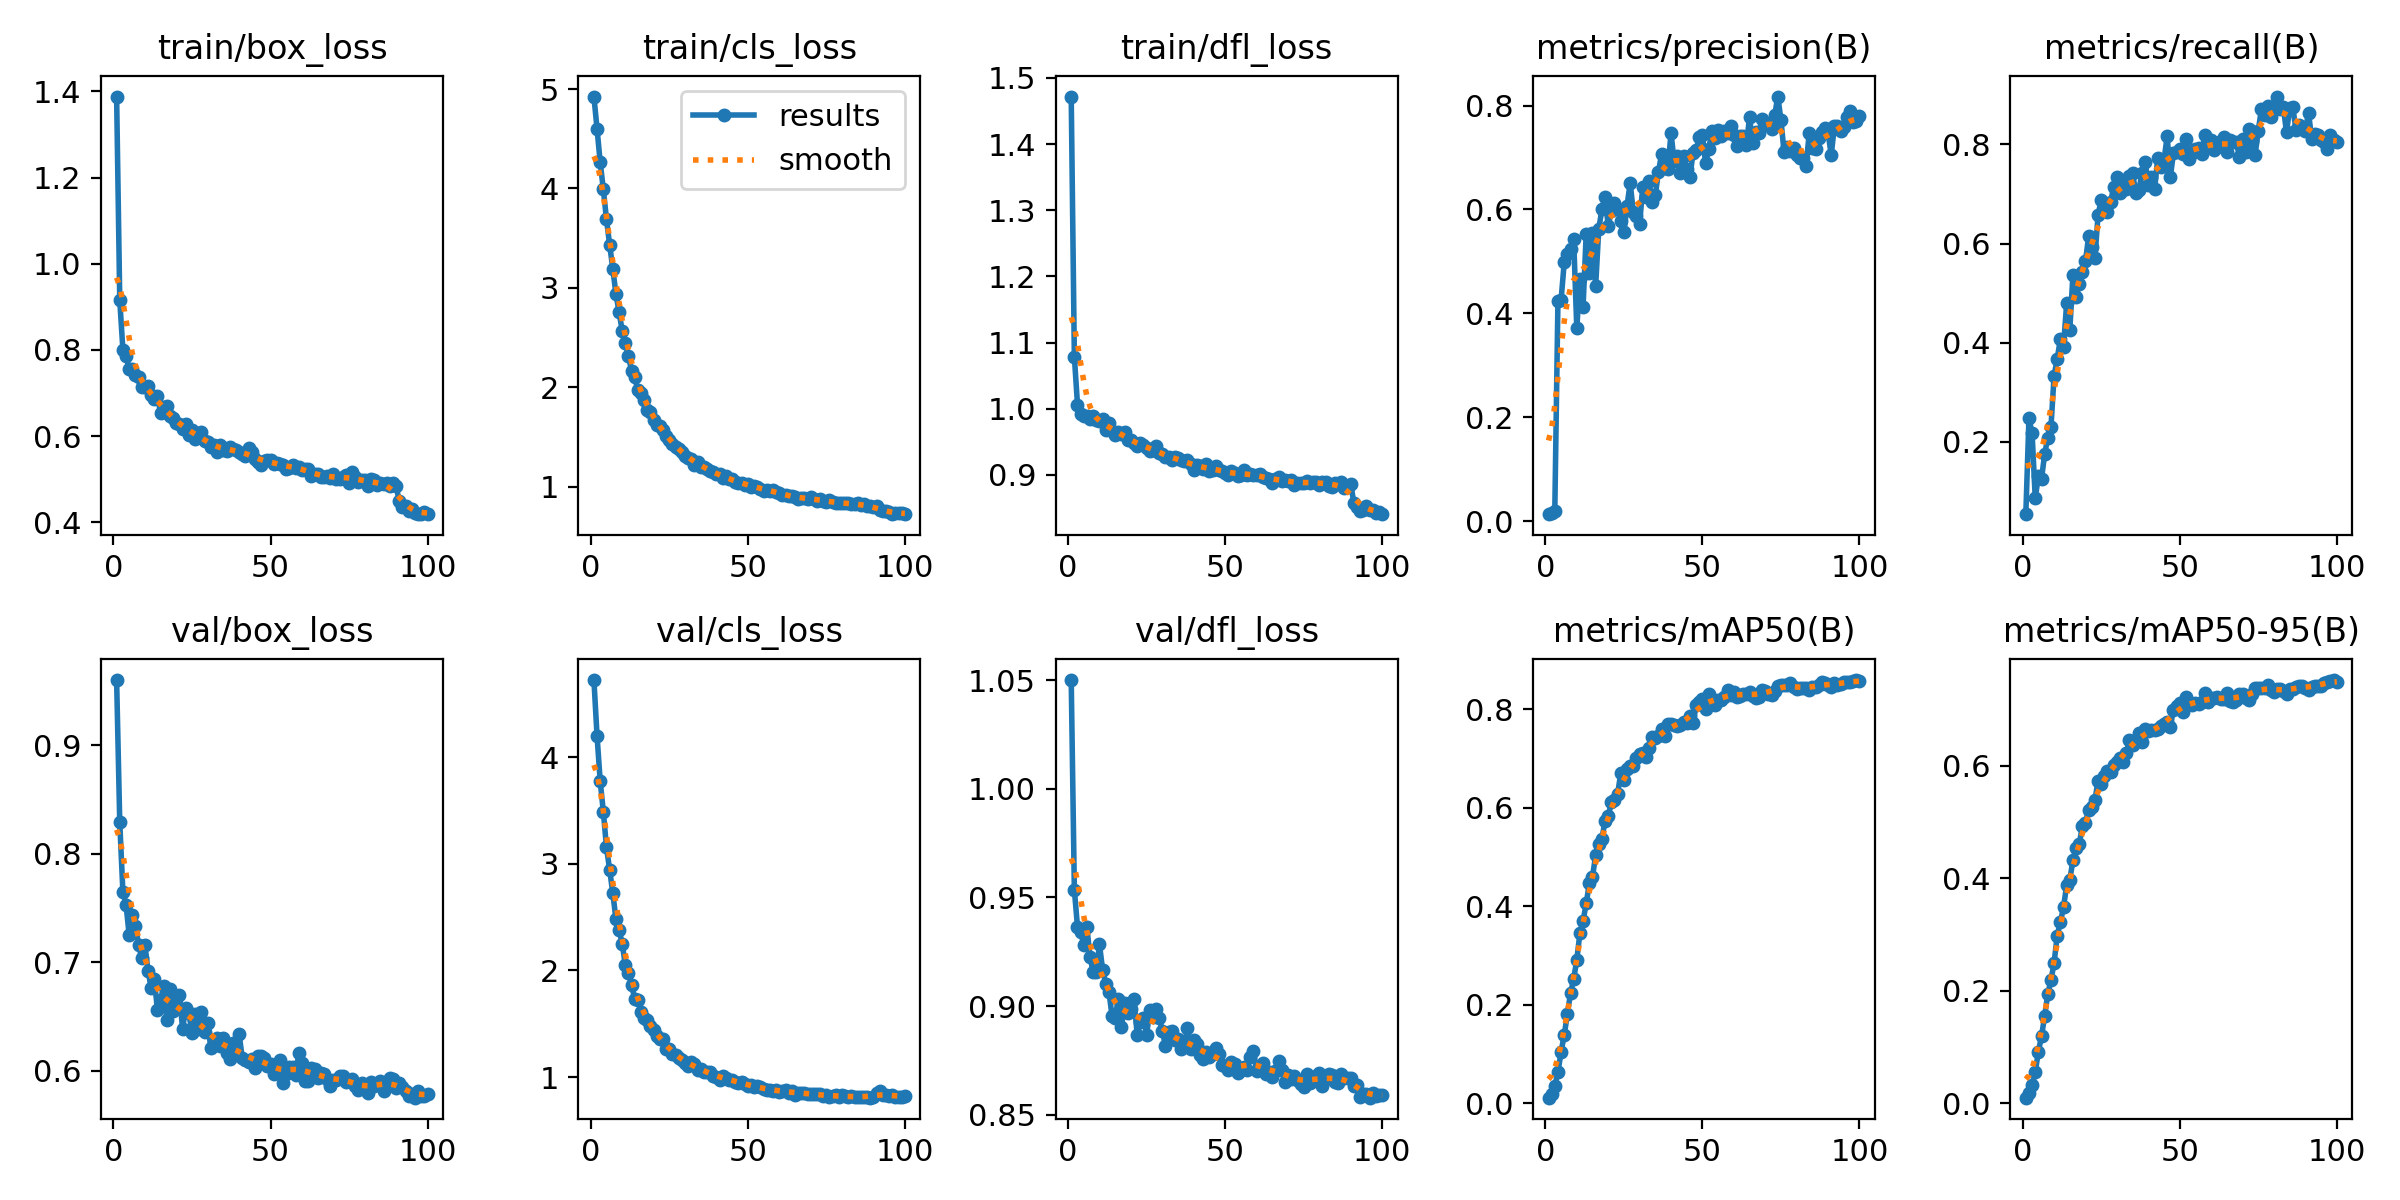

Data behind this chart, as committed beside it:
epoch, time, train/box_loss, train/cls_loss, train/dfl_loss, metrics/precision(B), metrics/recall(B), metrics/mAP50(B), metrics/mAP50-95(B), val/box_loss, val/cls_loss, val/dfl_loss, lr/pg0, lr/pg1, lr/pg2
1, 68.55, 1.388, 4.925, 1.472, 0.01371, 0.05449, 0.01135, 0.00971, 0.9598, 4.723, 1.05, 5.15738e-05, 5.15738e-05, 5.15738e-05
2, 117.7, 0.9151, 4.599, 1.078, 0.0153, 0.248, 0.01982, 0.01747, 0.8287, 4.199, 0.9535, 0.0001025, 0.0001025, 0.0001025
3, 166, 0.8006, 4.263, 1.006, 0.02016, 0.2172, 0.03524, 0.03162, 0.7647, 3.773, 0.9365, 0.0001525, 0.0001525, 0.0001525
4, 214.3, 0.7852, 3.992, 0.9926, 0.4238, 0.08686, 0.06293, 0.05551, 0.7531, 3.489, 0.9343, 0.0001514, 0.0001514, 0.0001514
5, 261.9, 0.7559, 3.69, 0.9897, 0.4257, 0.1309, 0.1043, 0.09126, 0.7249, 3.153, 0.928, 0.0001498, 0.0001498, 0.0001498
6, 309.6, 0.7557, 3.436, 0.9895, 0.498, 0.1257, 0.1386, 0.1193, 0.744, 2.946, 0.9363, 0.0001483, 0.0001483, 0.0001483
7, 357, 0.7411, 3.195, 0.9839, 0.5142, 0.1761, 0.1805, 0.1548, 0.7334, 2.728, 0.9224, 0.0001467, 0.0001467, 0.0001467
8, 404.7, 0.7365, 2.942, 0.9897, 0.5244, 0.2088, 0.2235, 0.1942, 0.7159, 2.484, 0.9157, 0.0001452, 0.0001452, 0.0001452
9, 452.3, 0.714, 2.757, 0.9825, 0.5439, 0.2299, 0.252, 0.2185, 0.7039, 2.381, 0.9157, 0.0001436, 0.0001436, 0.0001436
10, 499.5, 0.7145, 2.571, 0.9811, 0.3718, 0.3329, 0.2908, 0.2496, 0.7161, 2.25, 0.9284, 0.0001421, 0.0001421, 0.0001421
11, 546.9, 0.7164, 2.445, 0.9848, 0.4655, 0.3678, 0.3458, 0.298, 0.6923, 2.051, 0.9167, 0.0001406, 0.0001406, 0.0001406
12, 595, 0.6951, 2.314, 0.9683, 0.4132, 0.4072, 0.3699, 0.3216, 0.6765, 1.976, 0.9103, 0.000139, 0.000139, 0.000139
13, 643.5, 0.6872, 2.164, 0.9788, 0.5528, 0.3919, 0.4056, 0.3485, 0.6848, 1.863, 0.9067, 0.0001375, 0.0001375, 0.0001375
14, 692, 0.6926, 2.101, 0.967, 0.4782, 0.4793, 0.4463, 0.3873, 0.6559, 1.732, 0.8955, 0.0001359, 0.0001359, 0.0001359
15, 740.4, 0.6535, 1.968, 0.9601, 0.5555, 0.4253, 0.4593, 0.3971, 0.6657, 1.72, 0.8948, 0.0001344, 0.0001344, 0.0001344
16, 788.7, 0.6671, 1.946, 0.965, 0.4523, 0.5371, 0.5037, 0.4315, 0.678, 1.608, 0.9034, 0.0001328, 0.0001328, 0.0001328
17, 836.9, 0.6689, 1.877, 0.9612, 0.5626, 0.4924, 0.5254, 0.4531, 0.6465, 1.553, 0.8902, 0.0001313, 0.0001313, 0.0001313
18, 885.3, 0.6459, 1.776, 0.9649, 0.6003, 0.5191, 0.5368, 0.4598, 0.675, 1.532, 0.9014, 0.0001297, 0.0001297, 0.0001297
19, 933.4, 0.6424, 1.753, 0.9529, 0.624, 0.542, 0.5733, 0.4925, 0.655, 1.478, 0.8969, 0.0001282, 0.0001282, 0.0001282
20, 983.2, 0.6304, 1.668, 0.952, 0.5685, 0.5646, 0.5826, 0.499, 0.6658, 1.442, 0.8989, 0.0001267, 0.0001267, 0.0001267
21, 1032, 0.628, 1.617, 0.9477, 0.597, 0.6147, 0.611, 0.5214, 0.6699, 1.385, 0.9032, 0.0001251, 0.0001251, 0.0001251
22, 1080, 0.6162, 1.61, 0.9443, 0.6126, 0.5938, 0.6147, 0.5265, 0.639, 1.356, 0.8869, 0.0001236, 0.0001236, 0.0001236
23, 1129, 0.6275, 1.567, 0.9478, 0.6012, 0.5701, 0.6279, 0.5387, 0.6576, 1.354, 0.8925, 0.000122, 0.000122, 0.000122
24, 1178, 0.603, 1.51, 0.9446, 0.5777, 0.6579, 0.6699, 0.5735, 0.6529, 1.264, 0.8943, 0.0001205, 0.0001205, 0.0001205
25, 1227, 0.614, 1.467, 0.9409, 0.5573, 0.6874, 0.6562, 0.5673, 0.6352, 1.267, 0.8867, 0.0001189, 0.0001189, 0.0001189
26, 1276, 0.5933, 1.427, 0.9366, 0.6072, 0.6673, 0.6777, 0.5815, 0.6528, 1.219, 0.8983, 0.0001174, 0.0001174, 0.0001174
27, 1324, 0.6047, 1.398, 0.9378, 0.651, 0.6641, 0.6846, 0.5901, 0.639, 1.205, 0.8948, 0.0001158, 0.0001158, 0.0001158
28, 1372, 0.6094, 1.384, 0.9443, 0.5948, 0.6837, 0.6855, 0.5891, 0.6544, 1.181, 0.8987, 0.0001143, 0.0001143, 0.0001143
29, 1421, 0.5885, 1.349, 0.9337, 0.5872, 0.7149, 0.6998, 0.601, 0.636, 1.159, 0.8946, 0.0001128, 0.0001128, 0.0001128
30, 1470, 0.5857, 1.311, 0.9314, 0.5717, 0.734, 0.7083, 0.6065, 0.644, 1.135, 0.8887, 0.0001112, 0.0001112, 0.0001112
31, 1517, 0.5739, 1.285, 0.9267, 0.6431, 0.7026, 0.7117, 0.6142, 0.6215, 1.102, 0.8818, 0.0001097, 0.0001097, 0.0001097
32, 1566, 0.5785, 1.275, 0.9268, 0.6246, 0.7193, 0.7035, 0.6071, 0.6288, 1.138, 0.8882, 0.0001081, 0.0001081, 0.0001081
33, 1614, 0.5622, 1.223, 0.9219, 0.6542, 0.7099, 0.7208, 0.6221, 0.6301, 1.12, 0.8888, 0.0001066, 0.0001066, 0.0001066
34, 1662, 0.5802, 1.254, 0.9264, 0.6148, 0.7361, 0.7432, 0.6463, 0.623, 1.065, 0.8843, 0.000105, 0.000105, 0.000105
35, 1710, 0.5685, 1.196, 0.9261, 0.6273, 0.7416, 0.7417, 0.6375, 0.6304, 1.078, 0.8851, 0.0001035, 0.0001035, 0.0001035
36, 1758, 0.5653, 1.198, 0.922, 0.6725, 0.7024, 0.746, 0.646, 0.6161, 1.047, 0.8801, 0.0001019, 0.0001019, 0.0001019
37, 1806, 0.5745, 1.182, 0.9203, 0.7065, 0.708, 0.7601, 0.659, 0.6107, 1.052, 0.8813, 0.0001004, 0.0001004, 0.0001004
38, 1854, 0.5691, 1.164, 0.9221, 0.6796, 0.743, 0.745, 0.6422, 0.6259, 1.046, 0.8899, 9.88572e-05, 9.88572e-05, 9.88572e-05
39, 1902, 0.5668, 1.144, 0.9161, 0.6776, 0.7643, 0.7699, 0.665, 0.6186, 1.007, 0.8804, 9.73128e-05, 9.73128e-05, 9.73128e-05
40, 1950, 0.5631, 1.127, 0.9077, 0.7471, 0.7184, 0.7692, 0.6608, 0.6338, 1.003, 0.8843, 9.57684e-05, 9.57684e-05, 9.57684e-05
41, 1997, 0.5584, 1.124, 0.9156, 0.6926, 0.735, 0.7687, 0.663, 0.6119, 0.9765, 0.8827, 9.4224e-05, 9.4224e-05, 9.4224e-05
42, 2045, 0.554, 1.088, 0.9128, 0.7035, 0.7101, 0.7652, 0.664, 0.6103, 1.007, 0.8775, 9.26796e-05, 9.26796e-05, 9.26796e-05
43, 2092, 0.5715, 1.104, 0.9085, 0.6704, 0.7715, 0.7682, 0.6648, 0.6086, 0.9918, 0.8758, 9.11352e-05, 9.11352e-05, 9.11352e-05
44, 2138, 0.5633, 1.08, 0.9157, 0.7025, 0.755, 0.7749, 0.6697, 0.6111, 0.9716, 0.8788, 8.95908e-05, 8.95908e-05, 8.95908e-05
45, 2184, 0.5473, 1.074, 0.9056, 0.6776, 0.7681, 0.7723, 0.6741, 0.6028, 0.9734, 0.8764, 8.80464e-05, 8.80464e-05, 8.80464e-05
46, 2229, 0.5396, 1.046, 0.9068, 0.6627, 0.8163, 0.7853, 0.6779, 0.6136, 0.9542, 0.878, 8.6502e-05, 8.6502e-05, 8.6502e-05
47, 2275, 0.5338, 1.043, 0.9133, 0.7081, 0.7336, 0.7712, 0.6688, 0.6137, 0.9487, 0.8805, 8.49576e-05, 8.49576e-05, 8.49576e-05
48, 2321, 0.5433, 1.041, 0.9079, 0.7136, 0.7821, 0.8077, 0.6994, 0.6118, 0.9574, 0.8779, 8.34132e-05, 8.34132e-05, 8.34132e-05
49, 2366, 0.5444, 1.02, 0.9061, 0.7394, 0.7839, 0.8148, 0.7062, 0.6044, 0.9363, 0.8731, 8.18688e-05, 8.18688e-05, 8.18688e-05
50, 2412, 0.5455, 1.028, 0.9023, 0.7434, 0.7898, 0.8213, 0.7119, 0.6063, 0.9131, 0.8723, 8.03244e-05, 8.03244e-05, 8.03244e-05
51, 2458, 0.5345, 0.9991, 0.9003, 0.6892, 0.7814, 0.8006, 0.6949, 0.5972, 0.923, 0.8708, 7.878e-05, 7.878e-05, 7.878e-05
52, 2504, 0.5377, 1.006, 0.9053, 0.7159, 0.8098, 0.8304, 0.7221, 0.6012, 0.9042, 0.8743, 7.72356e-05, 7.72356e-05, 7.72356e-05
53, 2550, 0.5346, 0.9959, 0.9025, 0.7504, 0.7708, 0.8206, 0.7106, 0.6097, 0.9126, 0.8732, 7.56912e-05, 7.56912e-05, 7.56912e-05
54, 2595, 0.5339, 0.9808, 0.8988, 0.7366, 0.7817, 0.8083, 0.7082, 0.589, 0.9044, 0.8693, 7.41468e-05, 7.41468e-05, 7.41468e-05
55, 2641, 0.5225, 0.9579, 0.8996, 0.7527, 0.7899, 0.8183, 0.711, 0.5969, 0.8924, 0.8707, 7.26024e-05, 7.26024e-05, 7.26024e-05
56, 2687, 0.5254, 0.9712, 0.907, 0.7406, 0.793, 0.8184, 0.7097, 0.6039, 0.8829, 0.872, 7.1058e-05, 7.1058e-05, 7.1058e-05
57, 2733, 0.5341, 0.9582, 0.8998, 0.7517, 0.7806, 0.8256, 0.7129, 0.6034, 0.8822, 0.8708, 6.95136e-05, 6.95136e-05, 6.95136e-05
58, 2778, 0.5272, 0.9707, 0.901, 0.7463, 0.8186, 0.8387, 0.7288, 0.596, 0.8707, 0.8766, 6.79692e-05, 6.79692e-05, 6.79692e-05
59, 2824, 0.5284, 0.9502, 0.8996, 0.7599, 0.7943, 0.8278, 0.7128, 0.6161, 0.8813, 0.8795, 6.64248e-05, 6.64248e-05, 6.64248e-05
60, 2870, 0.5221, 0.9365, 0.8995, 0.7439, 0.8078, 0.8347, 0.7202, 0.607, 0.8624, 0.8701, 6.48804e-05, 6.48804e-05, 6.48804e-05
... 40 more rows
